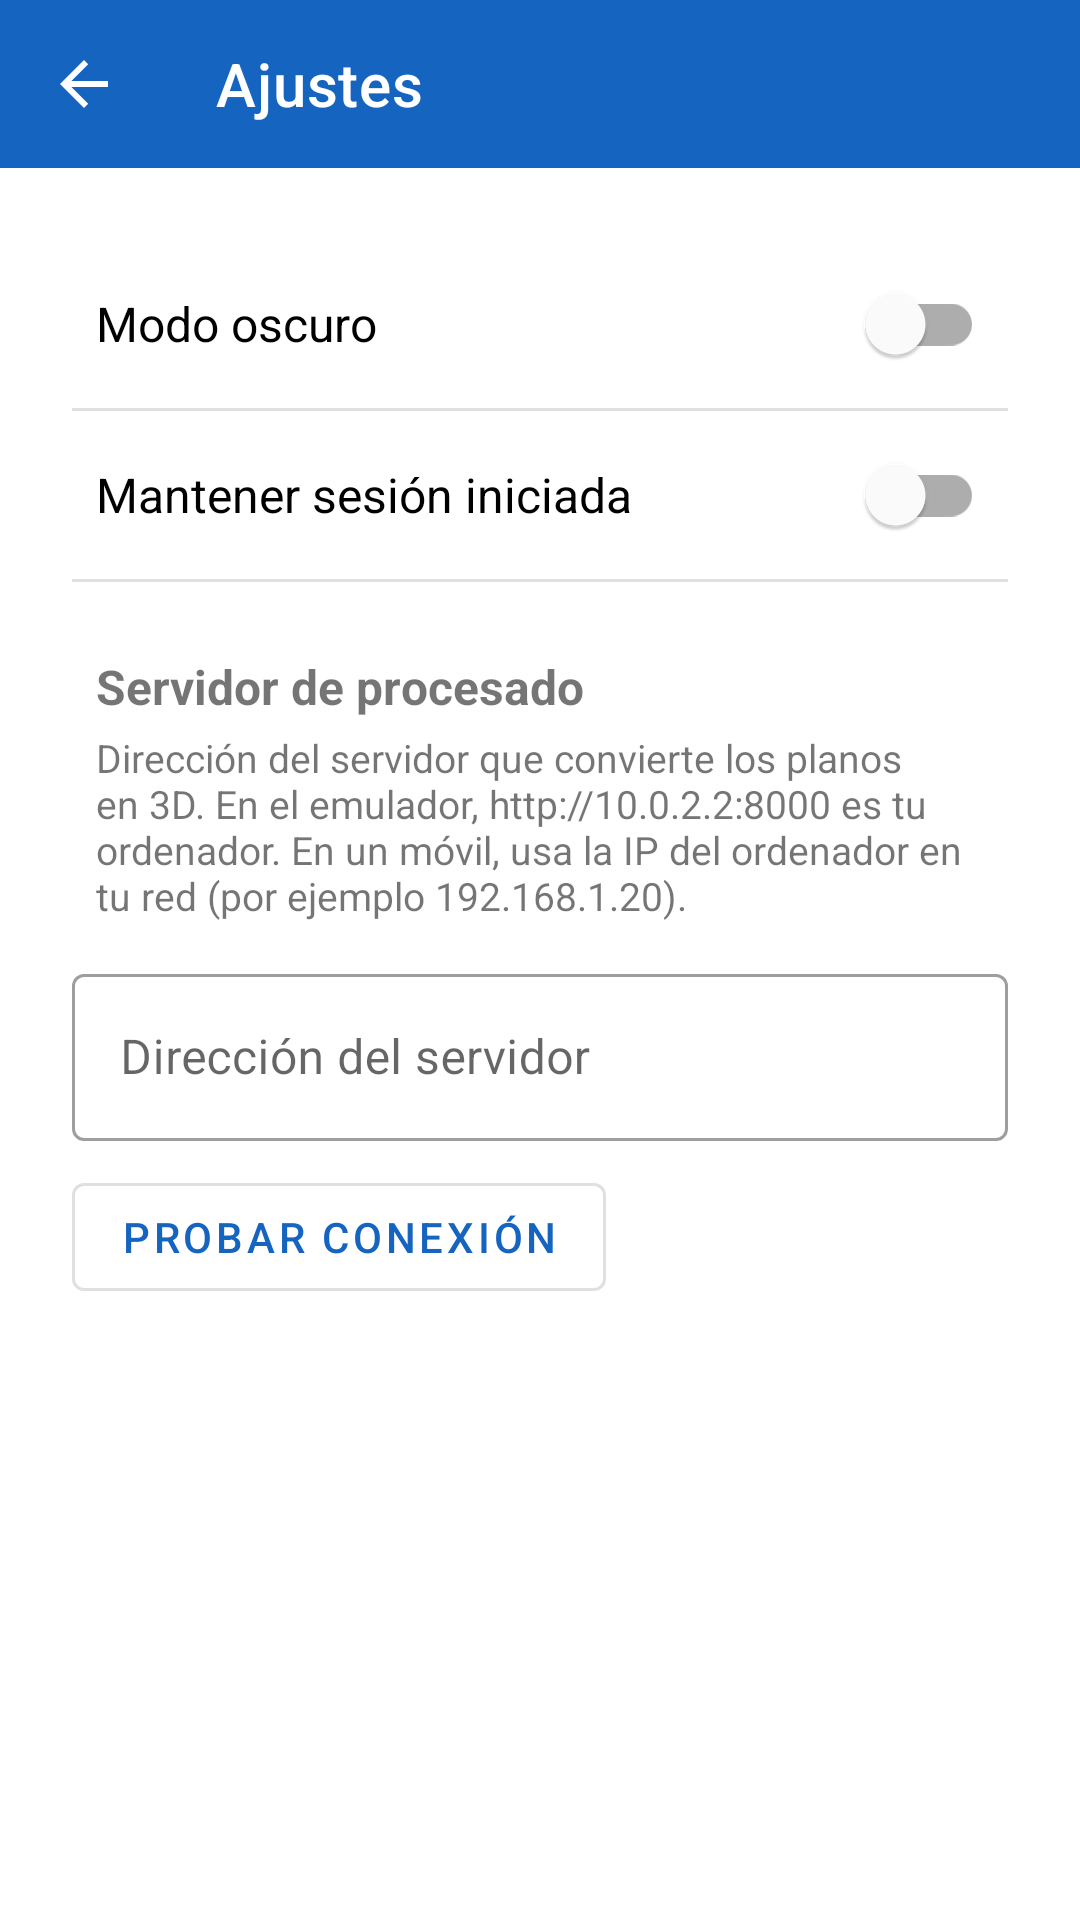

The Android layout XML behind this screen, and the referenced resources:
<!-- AndroidManifest.xml: application theme Theme.VectorScan -->
<!-- res/layout/activity_settings.xml -->
<?xml version="1.0" encoding="utf-8"?>
<LinearLayout
    xmlns:android="http://schemas.android.com/apk/res/android"
    xmlns:app="http://schemas.android.com/apk/res-auto"
    android:layout_width="match_parent"
    android:layout_height="match_parent"
    android:orientation="vertical"
    android:background="?android:attr/colorBackground">

    
    <com.google.android.material.appbar.AppBarLayout
        android:layout_width="match_parent"
        android:layout_height="wrap_content"
        android:theme="@style/ThemeOverlay.MaterialComponents.Dark.ActionBar">

        <androidx.appcompat.widget.Toolbar
            android:id="@+id/toolbarSettings"
            android:layout_width="match_parent"
            android:layout_height="?attr/actionBarSize"
            app:title="@string/settings_title"
            app:titleTextColor="#FFFFFF"
            app:navigationIcon="?attr/homeAsUpIndicator" />
    </com.google.android.material.appbar.AppBarLayout>

    <LinearLayout
        android:layout_width="match_parent"
        android:layout_height="wrap_content"
        android:orientation="vertical"
        android:padding="24dp">

        
        <com.google.android.material.switchmaterial.SwitchMaterial
            android:id="@+id/switchDarkMode"
            android:layout_width="match_parent"
            android:layout_height="wrap_content"
            android:text="@string/dark_mode"
            android:textSize="16sp"
            android:minHeight="56dp"
            android:paddingStart="8dp"
            android:paddingEnd="8dp" />

        <View
            android:layout_width="match_parent"
            android:layout_height="1dp"
            android:background="#E0E0E0" />

        
        <com.google.android.material.switchmaterial.SwitchMaterial
            android:id="@+id/switchKeepSession"
            android:layout_width="match_parent"
            android:layout_height="wrap_content"
            android:text="@string/keep_session"
            android:textSize="16sp"
            android:minHeight="56dp"
            android:paddingStart="8dp"
            android:paddingEnd="8dp" />

        <View
            android:layout_width="match_parent"
            android:layout_height="1dp"
            android:background="#E0E0E0" />

        
        <TextView
            android:layout_width="wrap_content"
            android:layout_height="wrap_content"
            android:layout_marginTop="24dp"
            android:paddingStart="8dp"
            android:paddingEnd="8dp"
            android:text="@string/server_section"
            android:textSize="16sp"
            android:textStyle="bold" />

        <TextView
            android:layout_width="match_parent"
            android:layout_height="wrap_content"
            android:layout_marginTop="4dp"
            android:paddingStart="8dp"
            android:paddingEnd="8dp"
            android:text="@string/server_help"
            android:textSize="13sp" />

        <com.google.android.material.textfield.TextInputLayout
            android:id="@+id/tilServerUrl"
            style="@style/Widget.MaterialComponents.TextInputLayout.OutlinedBox"
            android:layout_width="match_parent"
            android:layout_height="wrap_content"
            android:layout_marginTop="12dp"
            android:hint="@string/server_url">

            <com.google.android.material.textfield.TextInputEditText
                android:id="@+id/etServerUrl"
                android:layout_width="match_parent"
                android:layout_height="wrap_content"
                android:imeOptions="actionDone"
                android:inputType="textUri" />
        </com.google.android.material.textfield.TextInputLayout>

        <LinearLayout
            android:layout_width="match_parent"
            android:layout_height="wrap_content"
            android:layout_marginTop="8dp"
            android:gravity="center_vertical"
            android:orientation="horizontal">

            <com.google.android.material.button.MaterialButton
                android:id="@+id/btnTestServer"
                style="@style/Widget.MaterialComponents.Button.OutlinedButton"
                android:layout_width="wrap_content"
                android:layout_height="wrap_content"
                android:text="@string/server_test" />

            <TextView
                android:id="@+id/tvServerStatus"
                android:layout_width="0dp"
                android:layout_height="wrap_content"
                android:layout_marginStart="12dp"
                android:layout_weight="1"
                android:textSize="13sp" />
        </LinearLayout>

    </LinearLayout>

</LinearLayout>
<!-- resources referenced by this layout -->
<resources>
  <string name="dark_mode">Modo oscuro</string>
  <string name="keep_session">Mantener sesión iniciada</string>
  <string name="server_help">Dirección del servidor que convierte los planos en 3D. En el emulador, http://10.0.2.2:8000 es tu ordenador. En un móvil, usa la IP del ordenador en tu red (por ejemplo 192.168.1.20).</string>
  <string name="server_section">Servidor de procesado</string>
  <string name="server_test">Probar conexión</string>
  <string name="server_url">Dirección del servidor</string>
  <string name="settings_title">Ajustes</string>
  <style name="Theme.VectorScan" parent="Theme.MaterialComponents.DayNight.NoActionBar">
          <item name="colorPrimary">#1565C0</item>
          <item name="colorPrimaryVariant">#0D47A1</item>
          <item name="colorOnPrimary">#FFFFFF</item>
          <item name="colorSecondary">#42A5F5</item>
          <item name="colorSecondaryVariant">#1E88E5</item>
          <item name="colorOnSecondary">#000000</item>
          <item name="android:statusBarColor">#0D47A1</item>
      </style>
</resources>
